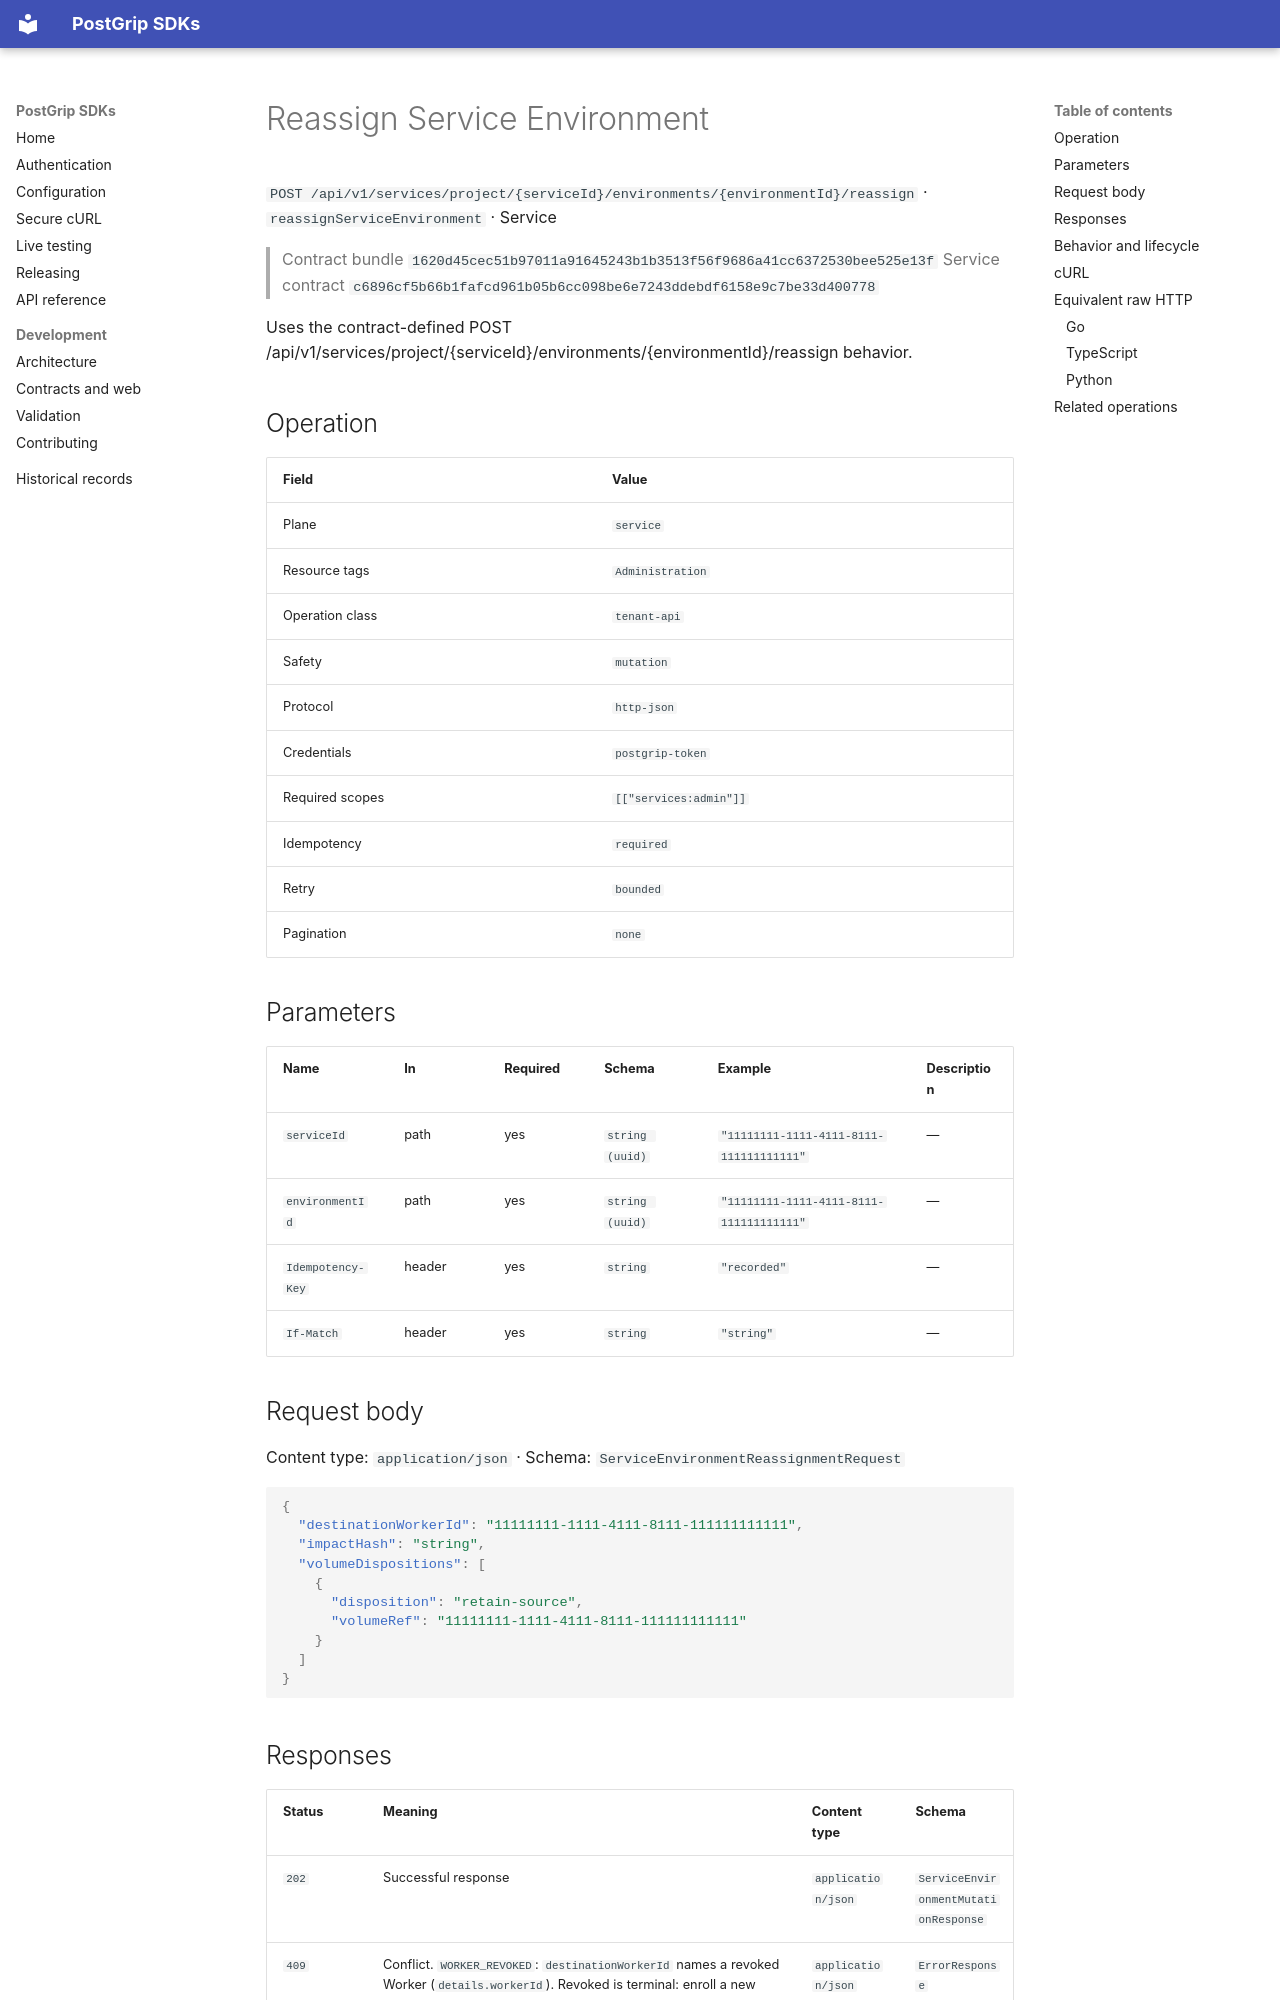

repository: postgrip-io/postgrip-sdk · page: reference/1620d45cec51b97011a91645243b1b3513f56f9686a41cc6372530bee525e13f/service/reassignServiceEnvironment/index.html · generator: mkdocs

# Reassign Service Environment

`POST /api/v1/services/project/{serviceId}/environments/{environmentId}/reassign` · `reassignServiceEnvironment` · Service

> Contract bundle `1620d45cec51b97011a91645243b1b3513f56f9686a41cc6372530bee525e13f`
> Service contract `c6896cf5b66b1fafcd961b05b6cc098be6e7243ddebdf6158e9c7be33d400778`

Uses the contract-defined POST /api/v1/services/project/{serviceId}/environments/{environmentId}/reassign behavior.

## Operation

| Field | Value |
| --- | --- |
| Plane | `service` |
| Resource tags | `Administration` |
| Operation class | `tenant-api` |
| Safety | `mutation` |
| Protocol | `http-json` |
| Credentials | `postgrip-token` |
| Required scopes | `[["services:admin"]]` |
| Idempotency | `required` |
| Retry | `bounded` |
| Pagination | `none` |

## Parameters

| Name | In | Required | Schema | Example | Description |
| --- | --- | --- | --- | --- | --- |
| `serviceId` | path | yes | `string (uuid)` | `"11111111-1111-4111-8111-111111111111"` | — |
| `environmentId` | path | yes | `string (uuid)` | `"11111111-1111-4111-8111-111111111111"` | — |
| `Idempotency-Key` | header | yes | `string` | `"recorded"` | — |
| `If-Match` | header | yes | `string` | `"string"` | — |

## Request body

Content type: `application/json` · Schema: `ServiceEnvironmentReassignmentRequest`

```json
{
  "destinationWorkerId": "11111111-1111-4111-8111-111111111111",
  "impactHash": "string",
  "volumeDispositions": [
    {
      "disposition": "retain-source",
      "volumeRef": "11111111-1111-4111-8111-111111111111"
    }
  ]
}
```
